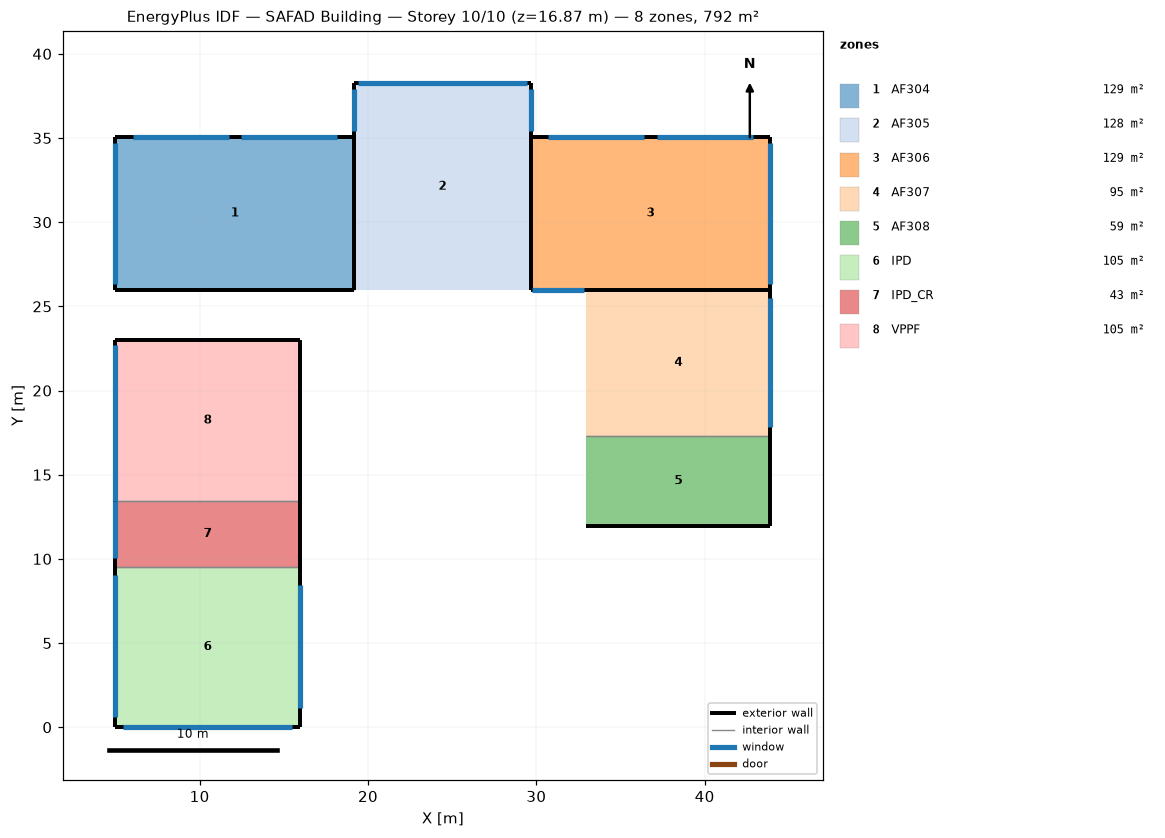
=== STOREY PLAN SPEC (per zone: floor XY polygon, exterior-wall plan segments, windows/doors) ===
zone 1: AF304  (128.7 m²)
  floor: (19.18, 35.07) (19.18, 25.99) (5.00, 25.99) (5.00, 35.07)
  exterior wall: (19.18, 35.07) – (5.00, 35.07)  [14.2 m]
    window: (11.74, 35.07) – (6.04, 35.07)  [11.4 m²]
    window: (18.14, 35.07) – (12.44, 35.07)  [11.4 m²]
  exterior wall: (5.00, 25.99) – (19.18, 25.99)  [14.2 m]
  exterior wall: (5.00, 35.07) – (5.00, 25.99)  [9.1 m]
    window: (5.00, 34.73) – (5.00, 26.33)  [16.8 m²]
  interior walls: 1
zone 2: AF305  (128.5 m²)
  floor: (29.66, 38.25) (29.66, 25.99) (19.18, 25.99) (19.18, 38.25)
  exterior wall: (19.18, 38.25) – (19.18, 25.99)  [12.3 m]
    window: (19.18, 37.91) – (19.18, 35.41)  [5.0 m²]
  exterior wall: (29.66, 38.25) – (19.18, 38.25)  [10.5 m]
    window: (29.42, 38.25) – (19.42, 38.25)  [20.0 m²]
  exterior wall: (29.66, 25.99) – (29.66, 38.25)  [12.3 m]
    window: (29.66, 35.41) – (29.66, 37.91)  [5.0 m²]
zone 3: AF306  (129.2 m²)
  floor: (43.90, 35.07) (43.90, 25.99) (29.66, 25.99) (29.66, 35.07)
  exterior wall: (29.66, 25.99) – (43.90, 25.99)  [14.2 m]
    window: (29.74, 25.99) – (32.82, 25.99)  [8.0 m²]
  exterior wall: (43.90, 25.99) – (43.90, 35.07)  [9.1 m]
    window: (43.90, 26.33) – (43.90, 34.73)  [16.8 m²]
  exterior wall: (43.90, 35.07) – (29.66, 35.07)  [14.2 m]
    window: (42.85, 35.07) – (37.15, 35.07)  [11.4 m²]
    window: (36.41, 35.07) – (30.71, 35.07)  [11.4 m²]
  interior walls: 1
zone 4: AF307  (94.8 m²)
  floor: (43.90, 25.99) (43.90, 17.32) (32.98, 17.32) (32.98, 25.99)
  exterior wall: (43.90, 17.32) – (43.90, 25.99)  [8.7 m]
    window: (43.90, 17.81) – (43.90, 25.49)  [7.3 m²]
  interior walls: 2
zone 5: AF308  (58.6 m²)
  floor: (43.90, 17.32) (43.90, 11.95) (32.98, 11.95) (32.98, 17.32)
  exterior wall: (32.98, 11.95) – (43.90, 11.95)  [10.9 m]
  exterior wall: (43.90, 11.95) – (43.90, 17.32)  [5.4 m]
  interior walls: 1
zone 6: IPD  (104.5 m²)
  floor: (15.95, 9.55) (15.95, -0.00) (5.00, -0.00) (5.00, 9.55)
  exterior wall: (15.95, -0.00) – (15.95, 9.55)  [9.5 m]
    window: (15.95, 1.12) – (15.95, 8.42)  [14.6 m²]
  exterior wall: (5.00, 9.55) – (5.00, -0.00)  [9.5 m]
    window: (5.00, 9.03) – (5.00, 0.63)  [16.8 m²]
  exterior wall: (5.00, -0.00) – (15.95, -0.00)  [11.0 m]
    window: (5.48, -0.00) – (15.48, -0.00)  [20.0 m²]
  interior walls: 1
zone 7: IPD_CR  (42.6 m²)
  floor: (15.95, 13.44) (15.95, 9.55) (5.00, 9.55) (5.00, 13.44)
  exterior wall: (15.95, 9.55) – (15.95, 13.44)  [3.9 m]
  exterior wall: (5.00, 13.44) – (5.00, 9.55)  [3.9 m]
    window: (5.00, 13.43) – (5.00, 10.07)  [6.7 m²]
  interior walls: 2
zone 8: VPPF  (105.0 m²)
  floor: (15.95, 23.02) (15.95, 13.44) (5.00, 13.44) (5.00, 23.02)
  exterior wall: (15.95, 23.02) – (5.00, 23.02)  [11.0 m]
  exterior wall: (5.00, 23.02) – (5.00, 13.44)  [9.6 m]
    window: (5.00, 22.68) – (5.00, 13.44)  [18.5 m²]
  exterior wall: (15.95, 13.44) – (15.95, 23.02)  [9.6 m]
  interior walls: 1

=== DERIVED (storey summary) ===
Building: SAFAD Building
Storey: 10 of 10  (floor level z = 16.87 m)
Storey gross floor area: 791.9 m²
Zones on this storey: 8
  - AF304: floor 128.7 m²; exterior wall 37.4 m (104.1 m²); 3 window(s) 39.6 m²; WWR 38.1%
  - AF305: floor 128.5 m²; exterior wall 35.0 m (97.3 m²); 3 window(s) 30.0 m²; WWR 30.8%
  - AF306: floor 129.2 m²; exterior wall 37.5 m (104.4 m²); 4 window(s) 47.6 m²; WWR 45.6%
  - AF307: floor 94.8 m²; exterior wall 8.7 m (24.1 m²); 1 window(s) 7.3 m²; WWR 30.1%
  - AF308: floor 58.6 m²; exterior wall 16.3 m (45.3 m²); WWR 0.0%
  - IPD: floor 104.5 m²; exterior wall 30.0 m (83.5 m²); 3 window(s) 51.4 m²; WWR 61.5%
  - IPD_CR: floor 42.6 m²; exterior wall 7.8 m (21.6 m²); 1 window(s) 6.7 m²; WWR 31.1%
  - VPPF: floor 105.0 m²; exterior wall 30.1 m (83.7 m²); 1 window(s) 18.5 m²; WWR 22.1%
Zone adjacency: (none detected)